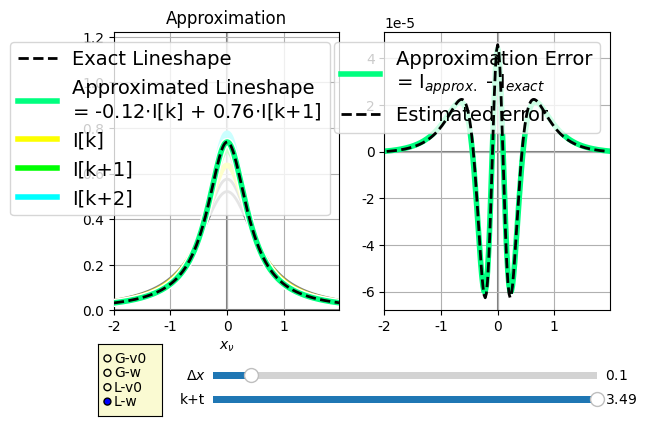

This figure's Python source:
import numpy as np
import matplotlib.pyplot as plt
from math import factorial
import sys
from matplotlib.widgets import Slider, Button, RadioButtons
from matplotlib import cm
from matplotlib.colors import ListedColormap, LinearSegmentedColormap
import matplotlib as mpl
mpl.rc('font',family='Times New Roman')

def gG(x):
    return 2*np.sqrt(np.log(2)/np.pi)*np.exp(-4*np.log(2)*x**2)

def gL(x):
    return 2/((np.pi) * (4*x**2 + 1))

axcolor = 'lightgoldenrodyellow'
fig, (ax1,ax2) = plt.subplots(1,2,sharex=True)
v0w = 'w'
dx = 0.02
x_max = 4.0
x = np.arange(-x_max/2,x_max/2,dx)

cdict = {'red':  [(0.00,1,1),
                  (0.25,1,1),
                  (0.50,1,1),
                  (0.75,0,0),
                  (1.00,0,0)],

         'green':[(0.00,0,0),
                  (0.25,0,0),
                  (0.50,1,1),
                  (0.75,1,1),
                  (1.00,1,1)],
         
         'blue': [(0.00,1,1),
                  (0.25,0,0),
                  (0.50,0,0),
                  (0.75,0,0),
                  (1.00,1,1)],}

cmap = LinearSegmentedColormap('cmap',cdict)
colors = [cmap(i/4) for i in range(5)] 

clist = [ (0.00,0,0),
          (0.25,0.9,0.9),
          (0.50,0.9,0.9),
          (0.75,0.9,0.9),
          (1.00,0,0)]
cdict2 = {'red': clist,'green':clist,'blue':clist}         
cmap2 = LinearSegmentedColormap('cmap2',cdict2)

g = gL
Dx = 0.1
kt = 3.49

w = np.exp((kt-2)*Dx)
k1 = int(kt+0.5)
k0 = k1 - 1
k2 = k1 + 1
t = kt - k1

a0 = 0.5*t*(t-1)
a1 = 1 - t**2
a2 = 0.5*t*(t+1)

##Ie = g(x + (kt-2)*Dx)
##Im = g(x + (k-2)*Dx)
##Ip = g(x + (k-1)*Dx)
##I_list = [g(x + (k-2)*Dx) for k in range(5)]

w_arr = np.exp(np.arange(-2,3)*Dx)
Ie = g(x*w)*w
I0 = g(x*w_arr[k0])*w_arr[k0]
I1 = g(x*w_arr[k1])*w_arr[k1]
I2 = g(x*w_arr[k2])*w_arr[k2]
I_list = [g(x*wi)*wi for wi in w_arr]

Ia = a0*I0 + a1*I1 + a2*I2

##dIdx = (Ie[2:] - Ie[:-2])/(2*dx)
##d2Idx2 = (Ie[2:] - 2*Ie[1:-1] + Ie[:-2])/dx**2
##Y = Ie[1:-1] + 3*x[1:-1]*dIdx + x[1:-1]**2*d2Idx2
##Ierr_est = t*(1-t)*Dx**2/2 * Y

xdIdx    = x[2:-2]    * (Ie[3:-1] -   Ie[1:-3]                       )/(2*dx   )
x2d2Idx2 = x[2:-2]**2 * (Ie[1:-3] - 2*Ie[2:-2] +   Ie[3:-1]          )/   dx**2
x3d3Idx3 = x[2:-2]**3 * (Ie[4:  ] - 2*Ie[3:-1] + 2*Ie[1:-3] - Ie[:-4])/(2*dx**3)

Y3 = Ie[2:-2] + 7*xdIdx + 6*x2d2Idx2 + x3d3Idx3
Ierr_est = t*(1-t**2)*Dx**3/6 * Y3
print('Max Y3:', np.max(np.abs(Y3))) #1.009 

p_list = [ax1.plot(x,I,c='gray',lw=2)[0] for I in I_list]
pe, = ax1.plot(x,Ie,'--',lw=2,c='k',label= 'Exact Lineshape',zorder = 30)
pabg, = ax1.plot(x,Ia,lw=6,c='w',zorder = 10)
pa, = ax1.plot(x,Ia,lw=4,c=cmap(kt/4),zorder = 20,label = 'Approximated Lineshape\n= {:.2f}$\\cdot$I[k] + {:.2f}$\\cdot$I[k+1]'.format(a0,a1))

p0, = ax1.plot(x,I0,lw=4,c=colors[k0],alpha = 1,label='I[k]')
p1, = ax1.plot(x,I1,lw=4,c=colors[k1],alpha = 1,label='I[k+1]')
p2, = ax1.plot(x,I2,lw=4,c=colors[k2],alpha = 1,label='I[k+2]')

p_err,   = ax2.plot(x,Ia-Ie,lw = 4,c=cmap(kt/4),label='Approximation Error\n= I$_{approx.}$ - I$_{exact}$')
p_err_e, = ax2.plot(x[2:-2],Ierr_est,'k--',lw = 2,zorder = 20,label='Estimated error')



ax1.grid(True)
ax1.axhline(0,c='gray',zorder = -10)
ax1.axvline(0,c='gray',zorder = -10)
ax1.set_title('Approximation')
ax1.set_xlim(x[0],x[-1])
ax1.set_xlabel('$x_\\nu$')
ax1.set_ylim(0,np.exp( 2*Dx))
ax1.legend(loc=1,fontsize=14)

ax2.grid(True)
ax2.axhline(0,c='gray',zorder = -10)
ax2.axvline(0,c='gray',zorder = -10)
ax2.legend(loc=1,fontsize=14)

plt.subplots_adjust(bottom=0.3)

axx = plt.axes([0.28, 0.1,  0.6, 0.03], facecolor=axcolor)
axp = plt.axes([0.28, 0.15, 0.6, 0.03], facecolor=axcolor)

sp  = Slider(axp, '$\\Delta x$', 0, 1, valinit=Dx)
sx  = Slider(axx, 'k+t', 0.5,  3.49, valinit=kt)

rax = plt.axes([0.1, 0.08, 0.10, 0.15], facecolor=axcolor)
radio = RadioButtons(rax, ('G-v0','G-w','L-v0','L-w'), active=3)
plt.ion()


def update(val):

    Dx = sp.val
    kt = sx.val

    k1 = int(kt+0.5)
    k0 = k1 - 1
    k2 = k1 + 1
    t = kt - k1
    t2 = (t + 1)%1.0

    a0 = 0.5*t*(t-1)
    a1 = 1-t**2
    a2 = 0.5*t*(t+1)
    
    if v0w == 'v0':
        x = np.arange(-(x_max//(2*Dx))*Dx,(x_max//(2*Dx))*Dx+Dx,Dx)
        Ie = g(x - (kt-2)*Dx)
        Im = g(x - (k-2)*Dx)
        Ip = g(x - (k-1)*Dx)
        I_list = [g(x - (k-2)*Dx) for k in range(3)]

##        dIdx   = np.ediff1d(Ie,to_end = 0)/dx
##        d2Idx2 = np.ediff1d(dIdx,to_end = 0)/dx
##        Ierr_est   = t*(1-t)*Dx**2/2 * d2Idx2 
        
    else:
        x = np.arange(-x_max/2,x_max/2,dx)
        w     = np.exp((kt-2)*Dx)
        w_arr = np.exp(np.arange(-2,3)*Dx)

        Ie = g(x*w)*w
        I0 = g(x*w_arr[k0])*w_arr[k0]
        I1 = g(x*w_arr[k1])*w_arr[k1]
        I2 = g(x*w_arr[k2])*w_arr[k2]
        
        I_list = [g(x*wi)*wi for wi in w_arr]

        xdIdx    = x[2:-2]    * (Ie[3:-1] -   Ie[1:-3]                       )/(2*dx   )
        x2d2Idx2 = x[2:-2]**2 * (Ie[1:-3] - 2*Ie[2:-2] +   Ie[3:-1]          )/   dx**2
        x3d3Idx3 = x[2:-2]**3 * (Ie[4:  ] - 2*Ie[3:-1] + 2*Ie[1:-3] - Ie[:-4])/(2*dx**3)

        Y3 = Ie[2:-2] + 7*xdIdx + 6*x2d2Idx2 + x3d3Idx3
        Ierr_est = t*(1-t**2)*Dx**3/6 * Y3

##        Y2 = Ie[1:-1] + 3*x[1:-1]*dIdx + x[1:-1]**2*d2Idx2
##        Ierr_est = t2*(1-t2)*Dx**2/2 * Y2

    Ia = a0*I0 + a1*I1 + a2*I2

    pa.set_xdata(x)
    pa.set_ydata(Ia)
    pa.set_c(cmap(kt/4))
    pa.set_label('Approximated Lineshape\n= {:.2f}$\\cdot$I[k] + {:.2f}$\\cdot$I[k+1]'.format(a0,a1))

    pabg.set_xdata(x)
    pabg.set_ydata(Ia)

    
    [(p.set_xdata(x),p.set_ydata(I)) for I,p in zip(I_list,p_list)]

    pe.set_xdata(x)
    pe.set_ydata(Ie)

    p0.set_xdata(x)
    p0.set_ydata(I0)
    p0.set_alpha(np.abs(a0))
    p0.set_c(colors[k0])

    p1.set_xdata(x)
    p1.set_ydata(I1)
    p1.set_alpha(a1)
    p1.set_c(colors[k1])

    p2.set_xdata(x)
    p2.set_ydata(I2)
    p2.set_alpha(np.abs(a2))
    p2.set_c(colors[k2])

    p_err.set_xdata(x)
    p_err.set_ydata(Ia-Ie)
    p_err.set_c(cmap(kt/4))
    p_err_e.set_ydata(Ierr_est)

    ax1.legend(loc=1,fontsize=14)
    ax2.legend(loc=1,fontsize=14)
    fig.canvas.draw_idle()


def change_g(label):
    global g,v0w
    label = label.split('-')
    g   = {'G':gG,'L':gL}[label[0]]
    v0w = label[1]
    update(None)

sx.on_changed(update)
sp.on_changed(update)
radio.on_clicked(change_g)
    
plt.show()

